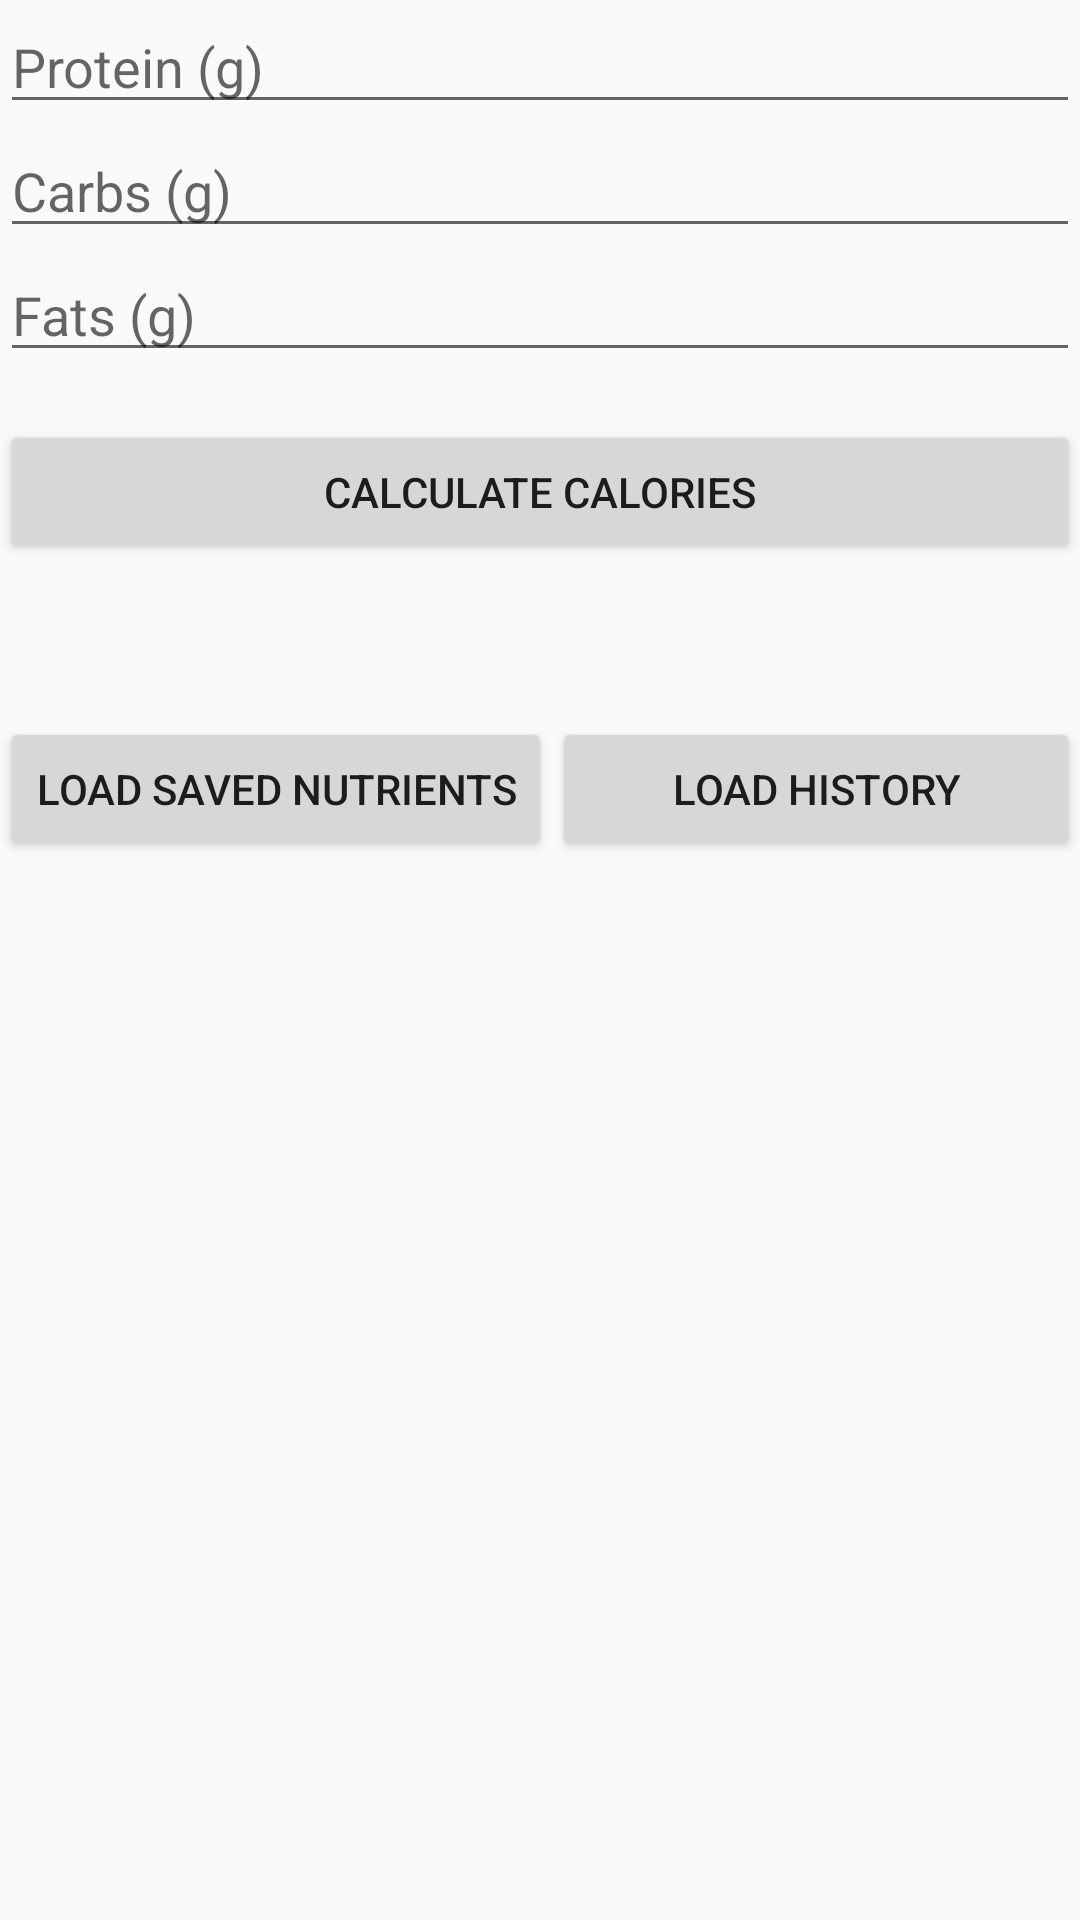

Here is an Android app screen rendered from its layout file. Give the layout XML and the strings, colors and styles it references.
<!-- AndroidManifest.xml: application theme Theme.AppCompat.Light -->
<!-- res/layout/activity_testing.xml -->
<?xml version="1.0" encoding="utf-8"?>
<androidx.constraintlayout.widget.ConstraintLayout xmlns:android="http://schemas.android.com/apk/res/android"
    xmlns:app="http://schemas.android.com/apk/res-auto"
    xmlns:tools="http://schemas.android.com/tools"
    android:layout_width="match_parent"
    android:layout_height="match_parent"
    tools:context=".nutritionTracking.TestingActivity">

    <EditText
        android:id="@+id/proteinEditText"
        android:layout_width="0dp"
        android:layout_height="wrap_content"
        android:hint="Protein (g)"
        app:layout_constraintEnd_toEndOf="parent"
        app:layout_constraintStart_toStartOf="parent"
        app:layout_constraintTop_toTopOf="parent" />

    <EditText
        android:id="@+id/carbsEditText"
        android:layout_width="0dp"
        android:layout_height="wrap_content"
        android:hint="Carbs (g)"
        app:layout_constraintEnd_toEndOf="parent"
        app:layout_constraintStart_toStartOf="parent"
        app:layout_constraintTop_toBottomOf="@+id/proteinEditText" />

    <EditText
        android:id="@+id/fatsEditText"
        android:layout_width="0dp"
        android:layout_height="wrap_content"
        android:hint="Fats (g)"
        app:layout_constraintEnd_toEndOf="parent"
        app:layout_constraintStart_toStartOf="parent"
        app:layout_constraintTop_toBottomOf="@+id/carbsEditText" />

    <Button
        android:id="@+id/calculateButton"
        android:layout_width="0dp"
        android:layout_height="wrap_content"
        android:layout_marginTop="16dp"
        android:onClick="calculateTotalCalories"
        android:text="Calculate Calories"
        app:layout_constraintEnd_toEndOf="parent"
        app:layout_constraintStart_toStartOf="parent"
        app:layout_constraintTop_toBottomOf="@+id/fatsEditText" />

    <TextView
        android:id="@+id/totalCaloriesTextView"
        android:layout_width="wrap_content"
        android:layout_height="wrap_content"
        android:layout_marginTop="16dp"
        android:text=""
        app:layout_constraintEnd_toEndOf="parent"
        app:layout_constraintStart_toStartOf="parent"
        app:layout_constraintTop_toBottomOf="@+id/calculateButton" />

    <Button
        android:id="@+id/loadButton"
        android:layout_width="0dp"
        android:layout_height="wrap_content"
        android:layout_marginTop="16dp"
        android:onClick="loadNutrientValues"
        android:text="Load Saved Nutrients"
        app:layout_constraintStart_toStartOf="parent"
        app:layout_constraintTop_toBottomOf="@+id/totalCaloriesTextView" />

    <Button
        android:id="@+id/loadHistoryButton"
        android:layout_width="0dp"
        android:layout_height="wrap_content"
        android:layout_marginTop="16dp"
        android:onClick="loadNutrientHistory"
        android:text="Load History"
        app:layout_constraintEnd_toEndOf="parent"
        app:layout_constraintStart_toEndOf="@+id/loadButton"
        app:layout_constraintTop_toBottomOf="@+id/totalCaloriesTextView" />

</androidx.constraintlayout.widget.ConstraintLayout>
<!-- resources referenced by this layout -->
<resources>

</resources>
